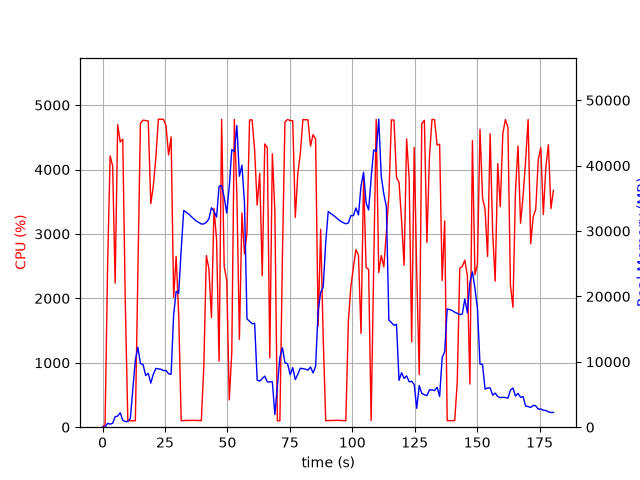

The data file committed next to this chart (first rows):
elapsed_time, nproc, cpu, mem_real, mem_virtual
3.743171691894531e-05, 1, 0.0, 7.527, 3185
1.006, 1, 43.7, 25.6, 125.5
2.015, 1, 2486, 590.8, 4584
3.033, 1, 4210, 473.1, 4982
4.042, 1, 4055, 595.6, 5018
5.049, 1, 2237, 1614, 6894
6.059, 1, 4697, 1704, 6894
7.077, 1, 4428, 2220, 8438
8.093, 1, 4472, 1070, 8438
9.112, 1, 1923, 860.6, 9462
10.12, 1, 100.3, 860.6, 9462
11.13, 1, 99.3, 1343, 9462
12.13, 1, 99.3, 5858, 40912
13.14, 1, 100.3, 10290, 40912
14.15, 1, 2401, 12226, 40912
15.17, 1, 4718, 9745, 40912
16.22, 1, 4767, 9585, 40912
17.26, 1, 4760, 7904, 40912
18.31, 1, 4752, 8232, 41264
19.32, 1, 3472, 6740, 41975
20.33, 1, 3742, 8098, 41975
21.35, 1, 4188, 8994, 41975
22.37, 1, 4781, 8915, 41975
23.39, 1, 4780, 8857, 41975
24.41, 1, 4779, 8659, 41975
25.43, 1, 4678, 8670, 41975
26.43, 1, 4226, 8170, 41975
27.45, 1, 4507, 8094, 43160
28.46, 1, 2015, 17184, 48072
29.47, 1, 2652, 20787, 48072
30.48, 1, 1754, 20478, 68552
31.49, 1, 100.4, 27141, 68552
32.5, 1, 103.4, 33146, 68552
33.5, 1, 104.2, 32862, 68552
34.51, 1, 105.2, 32602, 68552
35.52, 1, 107.2, 32208, 68552
36.53, 1, 106.3, 31867, 68552
37.53, 1, 105.2, 31531, 68552
38.54, 1, 103.3, 31314, 68552
39.55, 1, 102.2, 31073, 68552
40.56, 1, 951.5, 31083, 68552
41.57, 1, 2665, 31339, 68552
42.58, 1, 2458, 31841, 68552
43.6, 1, 1702, 33563, 68552
44.63, 1, 3394, 33009, 68552
45.65, 1, 2921, 32124, 68552
46.66, 1, 1025, 36843, 68552
47.68, 1, 4779, 36965, 68552
48.7, 1, 2497, 35162, 68552
49.72, 1, 2277, 32748, 68552
50.74, 1, 423.6, 36818, 93128
51.75, 1, 1160, 42458, 93128
52.77, 1, 4776, 42168, 93128
53.79, 1, 3602, 46133, 93128
54.8, 1, 1363, 38385, 93128
55.82, 1, 3325, 40065, 93128
56.82, 1, 2689, 34365, 93128
57.83, 1, 3024, 16543, 93128
58.86, 1, 4769, 16214, 93128
59.88, 1, 4772, 15830, 93128
... 119 more rows
